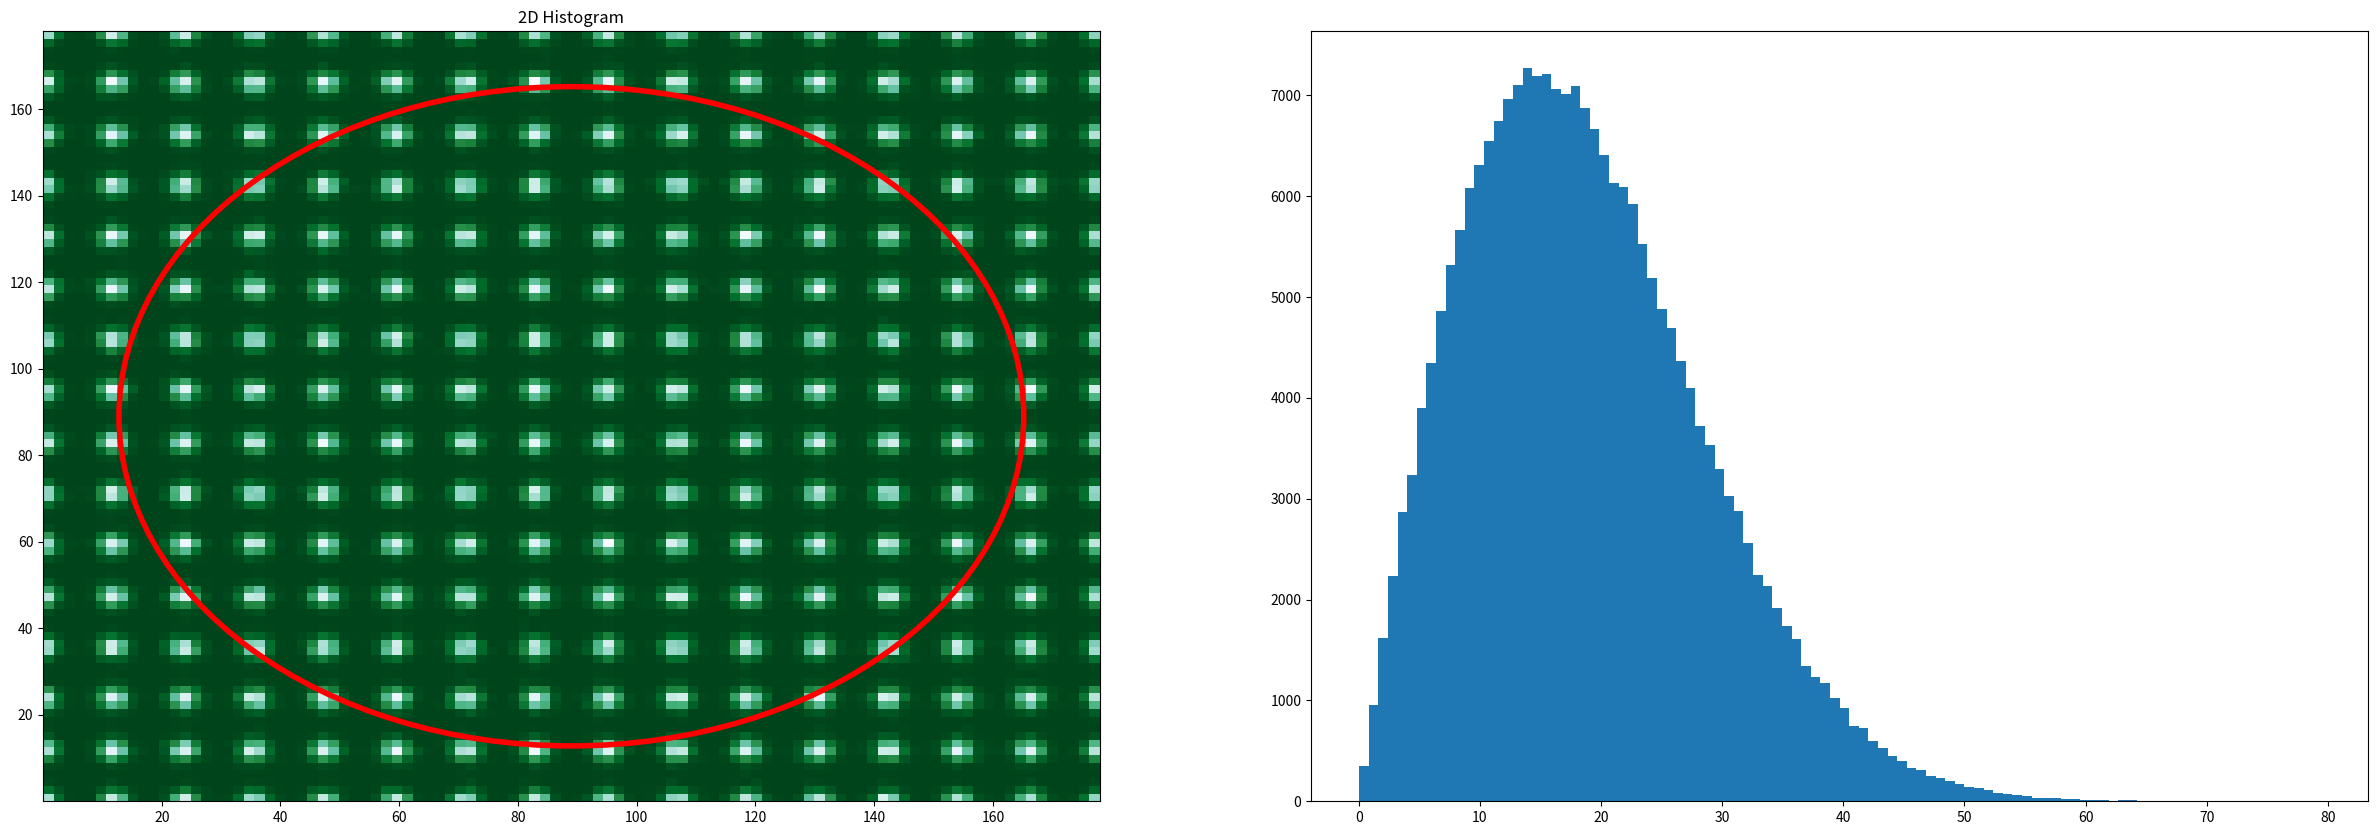

This chart was generated by the following Python code:
# -*- coding: utf-8 -*-
"""
Created on Fri Dec 14 11:36:22 2018

[redacted]
"""

import numpy as np 
import matplotlib.pyplot as plt

 



## variables you can change 
x= 256 # number of LEDs # hard coded for 16 by 16
spaceing = np.round(np.sqrt(x)) # unused 
LightW,LightL= 178, 178 # size of lightsource 
width,length = 178, 178 # size of mask 
L = 5 # distance between mask and diffuser
height = 35 # distance between LEDs and wafer
LED_intensity = 40 #  mw per LED
transmission = 0.6 # diffuser transmission
LED_angle = 30 # angle of LED beam (assumed 2 sd) 
diffuser_angle = 30 # angle of diffuser (assumed 2 sd) 
use_diffuser = 0
intensity = 1
##

## simulation parameters
rep =1000 # light rays per LED
nbins = 100 # bins for charts
histbin = 100 #bins for histogram
##


cood_xy = np.mgrid[0:LightW:16j, 0:LightL:16j].reshape(2,-1).T #hardcoded for 16 x 16
cood_diffuser =[]
cood_wafer =[]
angle =[]



if (use_diffuser):
    distance = height
    print("calcuating diffuser scatter")
else:
    distance = L
    print("calcuating light wafer intensity")
  
    
mu, sigma = 0, LED_angle/2*(np.pi/180) # mean and standard deviation
for LED in cood_xy:
    x,y = LED[0],LED[1] # xy coordinates in a topdown view
    thetax = np.random.normal(mu, sigma, rep)
    x = x + distance*(np.tan(thetax))
    thetay = np.random.normal(mu, sigma, rep)
    y =y + distance*(np.tan(thetay))
    for i in range(rep):
        if (x[i]>0 and x[i] < length and (y[i]>0 and y[i] < width)):
            cood_diffuser.append((x[i],y[i],thetax[i],thetay[i])) 
            a = np.sqrt((thetay[i])*(thetay[i])+(thetax[i])*(thetax[i]))
            angle.append(a*180/np.pi)
            # if light ray outside of diffuser/wafer boundary then disgard
            
            
if (use_diffuser):
    print("calcuating light wafer intensity (for diffuser)")
    angle=[]
    distance = height - L;     
    mu, sigma = 0, diffuser_angle/2*(np.pi/180) # assumed normal distribution of light?
    random_theta = np.random.normal(mu, sigma, len(cood_diffuser)*2) # random values for x,y
    for i in range(len(cood_diffuser)):
        (x, y, thetax,thetay), dtx, dty  = cood_diffuser[i], random_theta[i], random_theta[i+len(cood_diffuser)]
        x = x + distance*(np.tan(thetax+dtx))
        y = y + distance*(np.tan(thetay+dty))
        a = np.sqrt((thetay+dty)*(thetay+dty)+(thetax+dtx)*(thetax+dtx))
        if (x>0 and x < length and (y>0 and y < width)):
            cood_wafer.append((x,y))
            angle.append(a*180/np.pi)

if (intensity):
    light_ray_list=[]
    for x,y in cood_wafer:
        if ((x-89)*(x-89)+(y-89)*(y-89)<(76.2*76.2)):
            light_ray_list.append((x,y))
    light_ray_intensity = LED_intensity/rep
    print(len(light_ray_list)*light_ray_intensity*transmission/(7.62*7.62))
    print(len(light_ray_list))
    print(len(cood_wafer))
print("plotting")
if (use_diffuser):
    x,y = zip(*cood_wafer)
else:
    x, y, thetax,thetay = zip(*cood_diffuser) 
x = np.array(x)
y = np.array(y)
# Create a figure with 2 plot areas
fig, axes = plt.subplots(ncols=2, nrows=1, figsize=(30, 10))
circle1 = plt.Circle((89, 89), 76.2, color='red',fill=False,linewidth=4.0)

axes[0].set_title('2D Histogram')
axes[0].hist2d(x, y, bins=nbins, cmap=plt.cm.BuGn_r)
axes[0].add_artist(circle1)

axes[1].hist(np.array(angle), bins=histbin)
